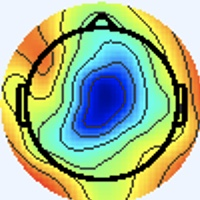

The table this chart was drawn from, first rows:
[238 245 255], [238 245 255], [238 245 255], [238 245 255], [238 245 255], [238 245 255], [238 245 255], [238 245 255], [238 245 255], [238 245 255], [238 245 255], [238 245 255], [238 245 255], [238 245 255], [238 245 255], [238 245 255], [238 245 255], [238 245 255], [238 245 255], [238 245 255], [238 245 255], [238 245 255], [238 245 255], [238 245 255]
[238 245 255], [238 245 255], [238 245 255], [238 245 255], [238 245 255], [238 245 255], [238 245 255], [238 245 255], [238 245 255], [238 245 255], [238 245 255], [238 245 255], [238 245 255], [238 245 255], [238 245 255], [238 245 255], [238 245 255], [238 245 255], [238 245 255], [238 245 255], [238 245 255], [238 245 255], [238 245 255], [238 245 255]
[238 245 255], [238 245 255], [238 245 255], [238 245 255], [238 245 255], [238 245 255], [238 245 255], [238 245 255], [238 245 255], [238 245 255], [238 245 255], [238 245 255], [238 245 255], [238 245 255], [238 245 255], [238 245 255], [238 245 255], [238 245 255], [238 245 255], [238 245 255], [238 245 255], [238 245 255], [238 245 255], [238 245 255]
[238 245 255], [238 245 255], [238 245 255], [238 245 255], [238 245 255], [238 245 255], [238 245 255], [238 245 255], [238 245 255], [238 245 255], [238 245 255], [238 245 255], [238 245 255], [238 245 255], [238 245 255], [238 245 255], [238 245 255], [238 245 255], [238 245 255], [238 245 255], [238 245 255], [238 245 255], [238 245 255], [238 245 255]
[238 245 255], [238 245 255], [238 245 255], [238 245 255], [238 245 255], [238 245 255], [238 245 255], [238 245 255], [238 245 255], [238 245 255], [238 245 255], [238 245 255], [238 245 255], [238 245 255], [238 245 255], [238 245 255], [238 245 255], [238 245 255], [238 245 255], [238 245 255], [238 245 255], [238 245 255], [238 245 255], [238 245 255]
[238 245 255], [238 245 255], [238 245 255], [238 245 255], [238 245 255], [238 245 255], [238 245 255], [238 245 255], [238 245 255], [238 245 255], [238 245 255], [238 245 255], [238 245 255], [238 245 255], [238 245 255], [238 245 255], [238 245 255], [238 245 255], [238 245 255], [238 245 255], [238 245 255], [238 245 255], [238 245 255], [238 245 255]
[238 245 255], [238 245 255], [238 245 255], [238 245 255], [238 245 255], [238 245 255], [238 245 255], [238 245 255], [238 245 255], [238 245 255], [238 245 255], [238 245 255], [238 245 255], [238 245 255], [238 245 255], [238 245 255], [238 245 255], [238 245 255], [238 245 255], [238 245 255], [238 245 255], [238 245 255], [238 245 255], [238 245 255]
[238 245 255], [238 245 255], [238 245 255], [238 245 255], [238 245 255], [238 245 255], [238 245 255], [238 245 255], [238 245 255], [238 245 255], [238 245 255], [238 245 255], [238 245 255], [238 245 255], [238 245 255], [238 245 255], [238 245 255], [238 245 255], [238 245 255], [238 245 255], [238 245 255], [238 245 255], [238 245 255], [238 245 255]
[238 245 255], [238 245 255], [238 245 255], [238 245 255], [238 245 255], [238 245 255], [238 245 255], [238 245 255], [238 245 255], [238 245 255], [238 245 255], [238 245 255], [238 245 255], [238 245 255], [238 245 255], [238 245 255], [238 245 255], [238 245 255], [238 245 255], [238 245 255], [238 245 255], [238 245 255], [238 245 255], [238 245 255]
[238 245 255], [238 245 255], [238 245 255], [238 245 255], [238 245 255], [238 245 255], [238 245 255], [238 245 255], [238 245 255], [238 245 255], [238 245 255], [238 245 255], [238 245 255], [238 245 255], [238 245 255], [238 245 255], [238 245 255], [238 245 255], [238 245 255], [238 245 255], [238 245 255], [238 245 255], [238 245 255], [238 245 255]
[238 245 255], [238 245 255], [238 245 255], [238 245 255], [238 245 255], [238 245 255], [238 245 255], [238 245 255], [238 245 255], [238 245 255], [238 245 255], [238 245 255], [238 245 255], [238 245 255], [238 245 255], [238 245 255], [238 245 255], [238 245 255], [238 245 255], [238 245 255], [238 245 255], [238 245 255], [238 245 255], [238 245 255]
[238 245 255], [238 245 255], [238 245 255], [238 245 255], [238 245 255], [238 245 255], [238 245 255], [238 245 255], [238 245 255], [238 245 255], [238 245 255], [238 245 255], [238 245 255], [238 245 255], [238 245 255], [238 245 255], [238 245 255], [238 245 255], [238 245 255], [238 245 255], [238 245 255], [238 245 255], [238 245 255], [238 245 255]
[238 245 255], [238 245 255], [238 245 255], [238 245 255], [238 245 255], [238 245 255], [238 245 255], [238 245 255], [238 245 255], [238 245 255], [238 245 255], [238 245 255], [238 245 255], [238 245 255], [238 245 255], [238 245 255], [238 245 255], [238 245 255], [238 245 255], [238 245 255], [238 245 255], [238 245 255], [238 245 255], [238 245 255]
[238 245 255], [238 245 255], [238 245 255], [238 245 255], [238 245 255], [238 245 255], [238 245 255], [238 245 255], [238 245 255], [238 245 255], [238 245 255], [238 245 255], [238 245 255], [238 245 255], [238 245 255], [238 245 255], [238 245 255], [238 245 255], [238 245 255], [238 245 255], [238 245 255], [238 245 255], [238 245 255], [238 245 255]
[238 245 255], [238 245 255], [238 245 255], [238 245 255], [238 245 255], [238 245 255], [238 245 255], [238 245 255], [238 245 255], [238 245 255], [238 245 255], [238 245 255], [238 245 255], [238 245 255], [238 245 255], [238 245 255], [238 245 255], [238 245 255], [238 245 255], [238 245 255], [238 245 255], [238 245 255], [238 245 255], [238 245 255]
[238 245 255], [238 245 255], [238 245 255], [238 245 255], [238 245 255], [238 245 255], [238 245 255], [238 245 255], [238 245 255], [238 245 255], [238 245 255], [238 245 255], [238 245 255], [238 245 255], [238 245 255], [238 245 255], [238 245 255], [238 245 255], [238 245 255], [238 245 255], [238 245 255], [238 245 253], [238 245 255], [238 245 255]
[238 245 255], [238 245 255], [238 245 255], [238 245 255], [238 245 255], [238 245 255], [238 245 255], [238 245 255], [238 245 255], [238 245 255], [238 245 255], [238 245 255], [238 245 255], [238 245 255], [238 245 255], [238 245 255], [240 244 255], [240 244 255], [240 244 255], [238 245 255], [238 245 253], [237 246 251], [237 246 253], [237 246 253]
[238 245 255], [238 245 255], [238 245 255], [238 245 255], [238 245 255], [238 245 255], [238 245 255], [238 245 255], [238 245 255], [238 245 255], [238 245 255], [238 245 255], [238 245 255], [238 245 255], [238 245 255], [238 245 255], [240 244 255], [240 244 255], [240 244 255], [238 245 255], [237 246 253], [237 246 251], [237 246 253], [237 246 253]
[238 245 255], [238 245 255], [238 245 255], [238 245 255], [238 245 255], [238 245 255], [238 245 255], [238 245 255], [238 245 255], [238 245 255], [238 245 255], [238 245 255], [238 245 255], [238 245 255], [238 245 255], [238 245 255], [240 244 255], [240 244 255], [240 244 255], [238 245 255], [237 246 255], [237 246 253], [238 245 255], [238 245 255]
[238 245 255], [238 245 255], [238 245 255], [238 245 255], [238 245 255], [238 245 255], [238 245 255], [238 245 255], [238 245 255], [238 245 255], [238 245 255], [238 245 255], [238 245 255], [238 245 255], [238 245 255], [238 245 255], [238 245 255], [238 245 255], [238 245 255], [238 245 255], [237 246 255], [237 246 255], [238 244 255], [238 244 255]
[238 245 255], [238 245 255], [238 245 255], [238 245 255], [238 245 255], [238 245 255], [238 245 255], [238 245 255], [238 245 255], [238 245 255], [238 245 255], [238 245 255], [238 245 255], [238 245 255], [238 245 255], [238 245 255], [238 245 253], [237 246 253], [237 246 255], [237 246 255], [238 244 255], [238 244 255], [238 244 255], [238 244 255]
[238 245 255], [238 245 255], [238 245 255], [238 245 255], [238 245 255], [238 245 255], [238 245 255], [238 245 255], [238 245 255], [238 245 255], [238 245 255], [238 245 255], [238 245 255], [238 245 255], [238 245 255], [238 245 253], [237 246 253], [237 246 251], [237 246 255], [237 246 255], [238 244 255], [238 244 255], [238 244 255], [238 244 255]
[238 245 255], [238 245 255], [238 245 255], [238 245 255], [238 245 255], [238 245 255], [238 245 255], [238 245 255], [238 245 255], [238 245 255], [238 245 255], [238 245 255], [238 245 255], [238 245 255], [238 245 255], [238 245 253], [237 246 253], [237 246 251], [238 245 255], [238 245 255], [238 244 255], [238 244 255], [240 243 255], [240 243 255]
[238 245 255], [238 245 255], [238 245 255], [238 245 255], [238 245 255], [238 245 255], [238 245 255], [238 245 255], [238 245 255], [238 245 255], [238 245 255], [238 245 255], [238 245 255], [238 245 255], [238 245 255], [238 245 255], [237 246 253], [237 246 253], [238 245 255], [238 244 255], [238 244 255], [238 244 255], [240 243 255], [238 244 255]
[238 245 255], [238 245 255], [238 245 255], [238 245 255], [238 245 255], [238 245 255], [238 245 255], [238 245 255], [238 245 255], [238 245 255], [238 245 255], [238 245 255], [238 245 255], [238 245 255], [238 245 255], [238 245 255], [237 246 255], [237 246 255], [238 245 255], [238 244 255], [240 244 255], [240 244 255], [238 244 255], [238 245 255]
[238 245 255], [238 245 255], [238 245 255], [238 245 255], [238 245 255], [238 245 255], [238 245 255], [238 245 255], [238 245 255], [238 245 255], [238 245 255], [238 245 255], [238 245 255], [238 245 255], [238 245 255], [238 245 255], [237 246 255], [237 246 255], [238 244 255], [238 244 255], [240 244 255], [240 244 255], [238 245 255], [238 245 255]
[238 245 255], [238 245 255], [238 245 255], [238 245 255], [238 245 255], [238 245 255], [238 245 255], [238 245 255], [238 245 255], [238 245 255], [238 245 255], [238 245 255], [238 245 255], [238 245 255], [238 245 255], [238 245 255], [238 244 255], [238 244 255], [240 244 255], [240 244 255], [240 244 255], [240 244 253], [238 245 253], [238 245 253]
[238 245 255], [238 245 255], [238 245 255], [238 245 255], [238 245 255], [238 245 255], [238 245 255], [238 245 255], [238 245 255], [238 245 255], [238 245 255], [238 245 255], [238 245 255], [238 245 255], [238 245 255], [238 245 255], [238 244 255], [238 244 255], [240 244 255], [240 244 253], [240 244 253], [240 244 253], [238 245 253], [238 245 253]
[238 245 255], [238 245 255], [238 245 255], [238 245 255], [238 245 255], [238 245 255], [238 245 255], [238 245 255], [238 245 255], [238 245 255], [238 245 255], [238 245 255], [238 245 255], [238 245 255], [238 245 255], [238 245 255], [237 245 255], [238 244 255], [240 244 255], [240 244 253], [240 244 253], [240 244 253], [238 245 253], [238 245 255]
[238 245 255], [238 245 255], [238 245 255], [238 245 255], [238 245 255], [238 245 255], [238 245 255], [238 245 255], [238 245 255], [238 245 255], [238 245 255], [238 245 255], [238 245 255], [238 245 255], [238 245 255], [238 245 255], [237 245 255], [237 246 255], [238 245 255], [240 244 253], [240 245 251], [240 244 253], [238 245 255], [238 244 255]
[238 245 255], [238 245 255], [238 245 255], [238 245 255], [238 245 255], [238 245 255], [238 245 255], [238 245 255], [238 245 255], [238 245 255], [238 245 255], [238 245 255], [238 245 255], [238 245 255], [238 245 255], [238 245 255], [237 245 255], [237 246 255], [238 245 255], [238 245 253], [240 245 251], [240 244 253], [238 245 255], [238 244 255]
[238 245 255], [238 245 255], [238 245 255], [238 245 255], [238 245 255], [238 245 255], [238 245 255], [238 245 255], [238 245 255], [238 245 255], [238 245 255], [238 245 255], [238 245 255], [238 245 255], [238 245 255], [238 245 255], [237 246 255], [237 246 255], [238 245 253], [238 245 253], [238 245 255], [238 245 255], [238 244 255], [238 244 255]
[238 245 255], [238 245 255], [238 245 255], [238 245 255], [238 245 255], [238 245 255], [238 245 255], [238 245 255], [238 245 255], [238 245 255], [238 245 255], [238 245 255], [238 245 255], [238 245 255], [238 245 255], [238 245 255], [238 245 255], [240 247 255], [237 244 252], [237 246 253], [236 246 255], [235 245 255], [237 245 255], [237 244 254]
[238 245 255], [238 245 255], [238 245 255], [238 245 255], [238 245 255], [238 245 255], [238 245 255], [238 245 255], [238 245 255], [238 245 255], [238 245 255], [238 245 255], [238 245 255], [238 245 255], [238 245 255], [238 245 255], [238 245 253], [239 246 254], [237 244 252], [237 244 254], [236 245 255], [237 244 255], [239 246 255], [241 246 252]
[238 245 255], [238 245 255], [238 245 255], [238 245 255], [238 245 255], [238 245 255], [238 245 255], [238 245 255], [238 245 255], [238 245 255], [238 245 255], [238 245 255], [238 245 255], [238 245 255], [238 245 255], [238 245 253], [239 244 250], [240 245 251], [241 245 255], [240 244 255], [240 243 255], [241 243 255], [241 241 251], [240 243 248]
[238 245 255], [238 245 255], [238 245 255], [238 245 255], [238 245 255], [238 245 255], [238 245 255], [238 245 255], [238 245 255], [238 245 255], [238 245 255], [238 245 255], [238 245 255], [238 245 255], [238 245 255], [238 245 255], [238 245 253], [239 243 252], [241 245 255], [240 244 255], [240 244 255], [241 243 255], [242 242 250], [246 247 251]
[238 245 255], [238 245 255], [238 245 255], [238 245 255], [238 245 255], [238 245 255], [238 245 255], [238 245 255], [238 245 255], [238 245 255], [238 245 255], [238 245 255], [238 245 255], [238 245 255], [238 245 255], [238 244 255], [240 246 255], [237 243 255], [240 244 255], [239 246 252], [236 245 250], [237 246 251], [244 247 255], [249 247 250]
[238 245 255], [238 245 255], [238 245 255], [238 245 255], [238 245 255], [238 245 255], [238 245 255], [238 245 255], [238 245 255], [238 245 255], [238 245 255], [238 245 255], [238 245 255], [238 245 255], [238 245 255], [238 244 255], [237 245 255], [236 244 255], [238 245 255], [240 247 253], [235 246 250], [237 246 251], [244 244 252], [243 228 225]
[238 245 255], [238 245 255], [238 245 255], [238 245 255], [238 245 255], [238 245 255], [238 245 255], [238 245 255], [238 245 255], [238 245 255], [238 245 255], [238 245 255], [238 245 255], [238 245 255], [238 245 255], [237 246 255], [234 244 253], [236 246 255], [238 245 255], [240 247 255], [236 244 255], [243 247 255], [247 241 243], [240 204 188]
[238 245 255], [238 245 255], [238 245 255], [238 245 255], [238 245 255], [238 245 255], [238 245 255], [238 245 255], [238 245 255], [238 245 255], [238 245 255], [238 245 255], [238 245 255], [238 245 255], [238 245 255], [237 246 255], [236 247 253], [239 250 255], [237 244 254], [237 243 255], [236 242 254], [251 252 255], [255 246 238], [243 198 169]
[238 245 255], [238 245 255], [238 245 255], [238 245 255], [238 245 255], [238 245 255], [238 245 255], [238 245 255], [237 244 254], [238 245 255], [238 245 255], [237 244 254], [237 244 254], [239 246 255], [239 246 255], [238 245 255], [238 247 254], [237 246 253], [238 245 253], [239 246 254], [241 246 252], [251 247 244], [255 248 225], [249 202 160]
[238 245 255], [238 245 255], [238 245 255], [238 245 255], [238 245 255], [238 245 255], [238 245 255], [238 245 255], [237 244 254], [238 245 255], [238 245 255], [237 244 254], [237 244 254], [238 245 255], [239 246 255], [238 245 255], [236 243 251], [240 247 255], [237 244 252], [242 245 250], [251 250 248], [246 230 214], [240 202 165], [231 168 114]
[238 245 255], [238 245 255], [238 245 255], [238 245 255], [238 245 255], [238 245 255], [238 245 255], [238 245 255], [238 245 255], [238 245 255], [238 245 255], [238 245 255], [238 245 255], [238 245 255], [238 245 255], [237 244 252], [237 244 250], [238 245 251], [240 244 253], [250 248 249], [255 249 234], [242 203 170], [220 147  94], [219 124  58]
[238 245 255], [238 245 255], [238 245 255], [238 245 255], [238 245 255], [238 245 255], [238 245 255], [238 245 255], [238 245 255], [238 245 255], [238 245 255], [238 245 255], [238 245 255], [238 245 255], [238 245 255], [238 245 253], [238 245 251], [242 246 249], [249 249 249], [247 233 222], [240 204 170], [227 164 113], [222 124  61], [227 114  44]
[238 245 255], [238 245 255], [238 245 255], [238 245 255], [238 245 255], [238 245 255], [238 245 255], [238 245 255], [238 245 255], [238 245 255], [238 245 255], [238 245 255], [238 245 255], [238 245 255], [238 245 255], [238 245 253], [240 245 249], [249 250 245], [255 248 231], [238 205 170], [218 147  91], [222 127  59], [231 124  56], [236 123  53]
[238 245 255], [238 245 255], [238 245 255], [238 245 255], [238 245 255], [238 245 255], [238 245 255], [238 245 255], [238 245 255], [238 245 255], [238 245 255], [238 245 255], [238 245 255], [237 244 254], [238 245 255], [242 247 253], [243 244 246], [242 232 220], [239 209 175], [229 172 119], [224 131  61], [232 121  42], [236 124  50], [237 123  52]
[238 245 255], [238 245 255], [238 245 255], [238 245 255], [238 245 255], [238 245 255], [238 245 255], [238 245 255], [238 245 255], [238 245 255], [238 245 255], [238 245 255], [238 245 255], [237 244 254], [239 246 255], [244 247 252], [253 246 240], [235 207 183], [215 153 102], [224 137  68], [235 132  57], [239 128  47], [241 126  46], [241 125  48]
[238 245 255], [238 245 255], [238 245 255], [238 245 253], [238 245 255], [238 245 255], [240 244 255], [240 244 255], [238 244 255], [238 245 255], [238 245 255], [238 245 255], [238 245 255], [236 245 254], [240 247 255], [247 248 252], [255 252 243], [247 211 179], [221 143  81], [229 128  50], [240 133  55], [240 129  48], [241 126  45], [242 127  46]
[240 244 255], [238 245 255], [238 245 253], [237 246 251], [238 245 253], [240 244 255], [241 242 255], [241 242 255], [240 243 255], [238 245 255], [241 245 254], [236 240 249], [237 246 253], [236 247 253], [237 246 253], [249 250 252], [255 250 240], [246 210 178], [224 146  82], [233 132  52], [239 134  53], [240 130  51], [241 126  46], [241 124  45]
[240 244 255], [240 244 255], [238 245 253], [238 245 251], [238 245 253], [238 244 255], [241 242 255], [241 242 255], [239 245 255], [234 241 251], [242 246 255], [242 249 255], [241 248 254], [240 248 251], [249 253 255], [221 217 214], [177 165 151], [183 149 114], [224 150  87], [237 142  62], [235 134  52], [240 133  51], [240 129  48], [239 126  46]
[240 244 255], [240 244 255], [240 244 255], [238 245 253], [238 245 255], [237 246 255], [237 245 255], [237 245 255], [236 244 255], [237 246 255], [238 247 254], [234 242 245], [239 242 247], [253 251 252], [255 254 248], [186 177 162], [81 66 43], [103  71  32], [204 140  78], [236 150  73], [236 140  56], [240 139  51], [240 136  51], [239 133  49]
[238 244 255], [238 244 255], [240 244 255], [240 244 255], [238 245 255], [237 246 255], [237 246 253], [237 246 253], [237 246 255], [238 247 255], [236 247 253], [239 247 250], [248 248 250], [246 236 227], [242 218 192], [191 161 123], [124  93  49], [112  74  25], [148  96  39], [188 119  52], [227 144  64], [237 145  60], [238 143  59], [239 140  57]
[236 246 255], [237 246 255], [240 244 255], [241 243 255], [240 244 255], [240 244 255], [240 245 249], [240 245 249], [240 244 255], [238 245 255], [235 246 252], [244 252 254], [248 247 243], [233 213 189], [221 171 112], [223 159  85], [219 157  84], [165 111  47], [89 49  0], [120  76  27], [210 147  78], [232 155  77], [228 145  69], [232 140  63]
[234 247 255], [237 246 255], [241 243 255], [243 243 255], [240 244 255], [240 244 255], [238 245 251], [238 245 251], [239 246 255], [237 244 254], [235 244 251], [245 249 250], [252 248 236], [244 216 177], [222 159  80], [232 152  55], [243 164  72], [202 135  56], [135  90  33], [122  85  33], [150 101  43], [160 101  41], [157  91  31], [191 116  51]
[236 246 255], [237 246 255], [241 244 253], [243 243 253], [240 244 255], [237 246 255], [236 246 255], [234 247 255], [237 250 255], [235 245 254], [238 245 253], [249 250 245], [255 248 221], [249 218 164], [231 167  80], [235 151  52], [241 154  57], [235 154  63], [225 159  73], [168 115  45], [92 51  5], [69 33  0], [77 38  5], [129  76  32]
[236 246 255], [237 246 255], [240 244 253], [241 244 253], [240 244 253], [237 246 255], [234 247 255], [234 247 255], [235 246 252], [238 247 252], [243 247 250], [242 235 219], [245 221 173], [236 192 117], [236 170  74], [239 160  55], [241 158  56], [245 163  61], [241 168  65], [204 143  54], [139  92  36], [113  76  34], [117  79  40], [128  84  39]
[237 246 255], [236 245 254], [236 244 255], [238 245 255], [240 244 253], [241 245 254], [237 245 255], [237 244 254], [240 245 249], [246 248 247], [245 246 240], [237 222 189], [233 187 110], [237 173  73], [243 175  68], [239 169  58], [234 168  56], [236 170  60], [236 165  59], [235 163  63], [219 154  62], [223 161  76], [218 156  79], [162 107  42]
[238 245 253], [237 246 255], [236 246 255], [237 245 255], [240 244 253], [241 244 253], [240 244 255], [240 244 255], [243 244 249], [247 246 242], [252 251 233], [243 222 175], [237 184  90], [243 174  57], [244 179  63], [241 178  64], [237 178  62], [235 173  60], [241 173  62], [246 174  64], [241 167  58], [243 169  64], [238 162  64], [206 140  56]
[241 246 252], [238 247 254], [236 246 255], [236 246 255], [240 244 253], [240 243 252], [241 243 255], [241 243 255], [244 244 252], [245 244 239], [254 251 220], [245 225 164], [240 191  89], [246 184  65], [242 186  67], [242 185  69], [243 180  67], [241 175  62], [246 179  66], [248 178  66], [246 174  66], [246 169  65], [243 161  61], [238 164  69]
[240 244 253], [239 246 254], [237 247 255], [236 246 255], [237 244 252], [239 243 252], [240 244 255], [242 245 254], [247 246 251], [241 236 217], [239 226 174], [235 207 124], [240 189  80], [247 189  66], [242 190  70], [244 189  72], [246 180  67], [246 179  66], [245 182  66], [242 177  61], [244 172  64], [244 167  61], [240 161  56], [245 168  64]
[237 243 255], [238 244 255], [238 245 253], [238 245 251], [237 244 250], [238 245 253], [238 247 255], [242 247 250], [245 245 235], [239 225 186], [229 197 114], [234 186  78], [242 187  68], [243 187  64], [241 189  67], [242 187  68], [244 179  63], [246 181  65], [242 183  67], [238 179  63], [243 173  62], [243 169  60], [240 167  56], [239 167  56]
... 139 more rows
